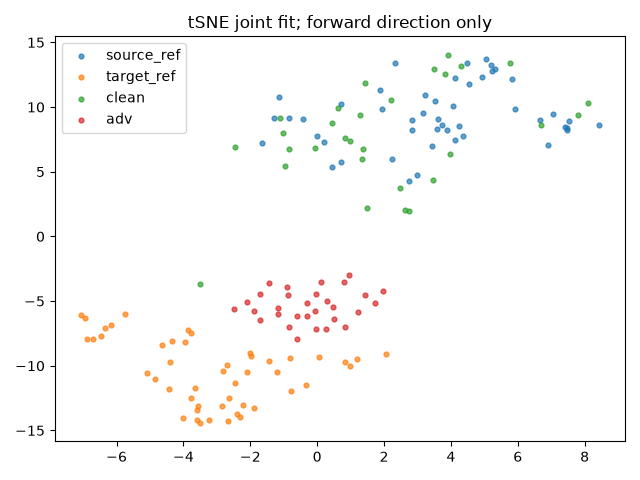

The table this chart was drawn from, first rows:
index, group, x, y
0, source_ref, 3.73, 8.634
1, source_ref, 1.942, 9.829
2, source_ref, 2.229, 5.975
3, source_ref, 2.314, 13.37
4, source_ref, 3.176, 9.533
5, source_ref, 7.041, 9.45
6, source_ref, 3.225, 10.92
7, source_ref, 5.219, 12.83
8, source_ref, 5.834, 12.17
9, source_ref, 5.923, 9.856
10, source_ref, 3.515, 10.44
11, source_ref, 4.542, 11.75
12, source_ref, 4.943, 12.34
13, source_ref, 4.24, 8.529
14, source_ref, 2.822, 8.219
15, source_ref, 5.195, 13.23
16, source_ref, 7.402, 8.473
17, source_ref, 7.518, 8.922
18, source_ref, 1.883, 11.3
19, source_ref, 5.323, 12.91
20, source_ref, 4.491, 13.44
21, source_ref, 7.458, 8.202
22, source_ref, 0.7018, 10.25
23, source_ref, -1.138, 10.81
24, source_ref, 6.667, 8.981
25, source_ref, 3.898, 8.201
26, source_ref, 3.584, 8.311
27, source_ref, 3.609, 9.052
28, source_ref, 0.4522, 5.346
29, source_ref, -1.279, 9.177
30, source_ref, 3.442, 6.98
31, source_ref, 4.366, 7.737
32, source_ref, -1.642, 7.183
33, source_ref, 4.126, 12.23
34, source_ref, -0.005871, 7.777
35, source_ref, 2.973, 4.731
36, source_ref, 2.835, 8.966
37, source_ref, -0.8422, 9.176
38, source_ref, 4.057, 10.06
39, source_ref, 5.051, 13.71
40, source_ref, -0.4287, 9.065
41, source_ref, 0.2017, 7.321
42, source_ref, 2.735, 4.297
43, source_ref, 7.485, 8.419
44, source_ref, 6.889, 7.048
45, source_ref, 4.129, 7.485
46, source_ref, 8.431, 8.643
47, source_ref, 0.7135, 5.778
48, target_ref, 0.9877, -9.99
49, target_ref, -4.426, -11.77
50, target_ref, 0.8324, -9.69
51, target_ref, -3.772, -12.53
52, target_ref, -0.3409, -11.52
53, target_ref, -0.7778, -11.96
54, target_ref, -1.443, -9.663
55, target_ref, -4.386, -9.675
56, target_ref, -5.095, -10.55
57, target_ref, -2.697, -9.922
58, target_ref, -2.294, -13.97
59, target_ref, -2.403, -13.76
... 96 more rows
